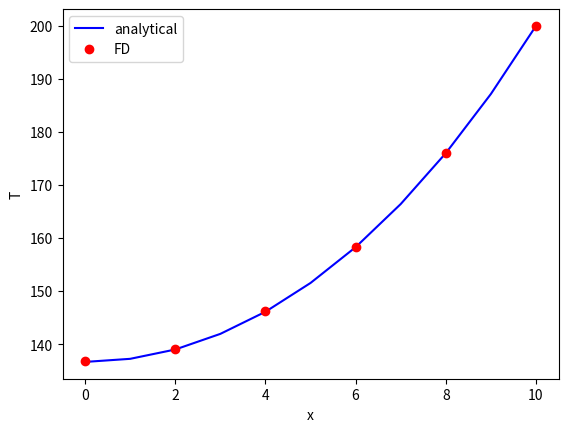

The script that saved this image:
import numpy as np
import matplotlib.pyplot as plt

#constants from the question
Tend = 200
Ta = 20
L = 10
h = 0.01

#number of total nodes
n=6
dx=L/(n-1)

T=np.zeros((n,))
T[-1]=Tend

#making the A matrix

#2+hdx**2 on diad
#-1 on off diag
A=np.diag((2+h*dx**2)*np.ones(n-1))+np.diag(-1*np.ones(n-2),1)+\
  np.diag(-1*np.ones(n-2),-1)
  
#change the value on first row second column
A[0,1]=-2

#lets check A
print(A)

#making b !
#h dx**2 Ta in all terms
#b[-1] has +Tend
b= h*dx**2*Ta*np.ones(n-1)
b[-1]+=Tend


#now solve!
T[:-1]=np.linalg.solve(A,b)

for i in range(n) :
	print("The temperature at node",i,"is",T[i])

#added in the analytical solution
#note : you will need to find this again based on insulated BC
T_analytical=lambda x : Ta+58.325*(np.exp(0.1*x)+np.exp(-0.1*x))

xvals=np.linspace(0,L,2*n-1)
plt.figure()
plt.plot(xvals,T_analytical(xvals),'b-',label='analytical')
plt.plot(xvals[::2],T,'ro',label='FD')
plt.legend()
plt.xlabel('x')
plt.ylabel('T')
plt.show()